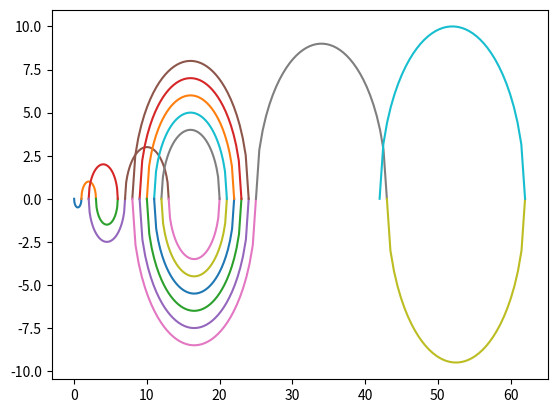

Source code (Python):
import numpy as np
from matplotlib import pyplot as plt

def Sequence(N):
    list = [0]
    i = 1
    while(i<N+1):
        a = list[i - 1] -i
        if a  > 0 and a not in list: 
           list.append(list[i - 1] -i)
        else:
            list.append(list[i - 1] +i)
        i = i +1     # n += 1
    return list
seq = Sequence(20)
for i in range(1, len(seq)):
    h = (seq[i] + seq[i-1])/2
    r = abs((seq[i] - seq[i-1]))/2
    x = np.linspace(seq[i], seq[i-1], 40)
    y = (-1)**i * np.sqrt(r**2 - (x-h)**2)
    plt.plot(x, y)
plt.savefig("Racaman plot.png") 